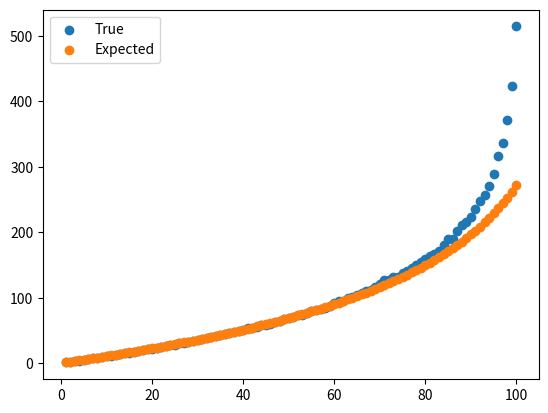

Recreate this plot in Python.
import random
import numpy as np

def EX_approx(m, n):
    if m == 1:
        return 1

    # Fix a max. runtime that we consider. Let's take 2n
    s = 4*n
    # P[i][k] gives P(Y^(i) = k)
    P = np.zeros((s,s))
    Y = np.zeros(s)
    Y[1] = 1 / n
    P[1][0] = (n-1) / n
    P[1][1] = 1 / n
    for i in range(2,s):
        # Inner loop only until i, because the values can't be larger
        for k in range(i):
            Y[i] += (i-k) / n * P[i-1][k]
        if i-m >= 0:
            Y[i] *= P[i-1][i-m:].sum()
        for k in range(i):
            P[i][k] = P[i-1][k] * (1 - Y[i]) + P[i-1][k-1] * Y[i]
    
    return m + Y.sum()

def sample_m(m, n):
    assert m <= n
    S = set()
    it = 0
    while len(S) < m:
        S.add(random.randint(1,n))
        it += 1
    return S, it

import matplotlib.pyplot as plt

N = 100
n = 100
its = []
it_approxs = []
for i in range(1,n+1):
    it_mean = 0
    for _ in range(N):
        _, it = sample_m(i, n)
        it_mean += it
    its.append(it_mean / N)

    it_approx = EX_approx(i, n)
    it_approxs.append(it_approx)

plt.figure()
plt.scatter(range(1,n+1), its, label="True")
plt.scatter(range(1,n+1), it_approxs, label="Expected")
plt.legend()
plt.show()